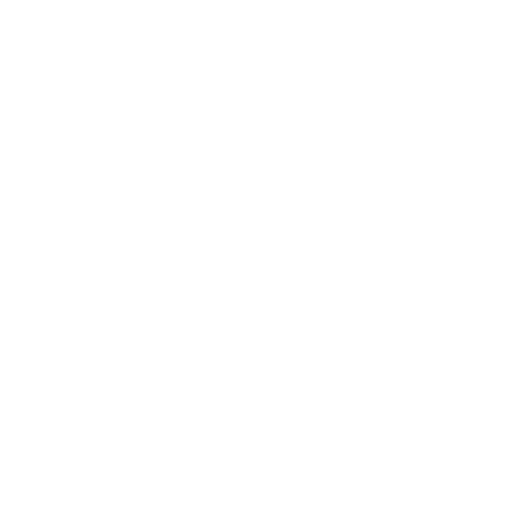
t = 0.00 s
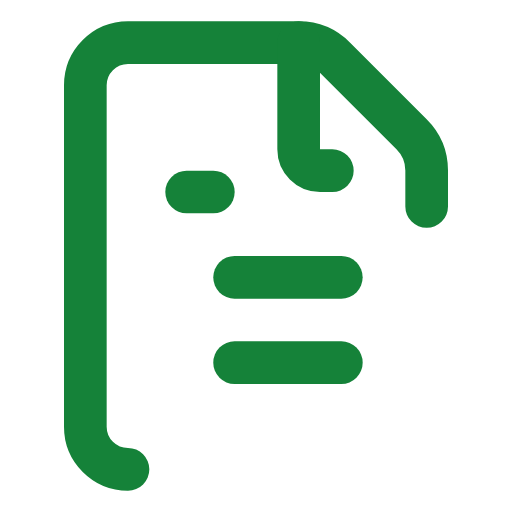
t = 0.60 s
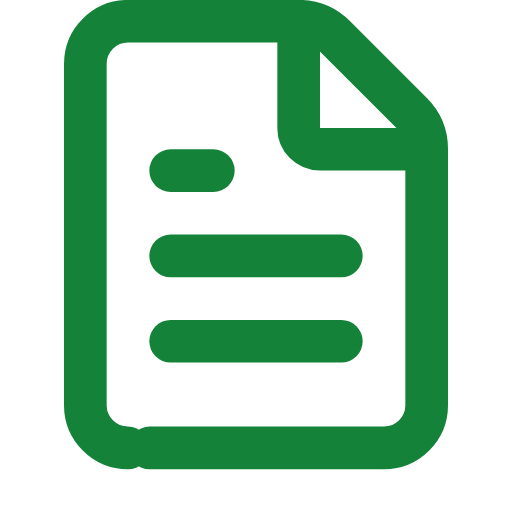
t = 1.29 s
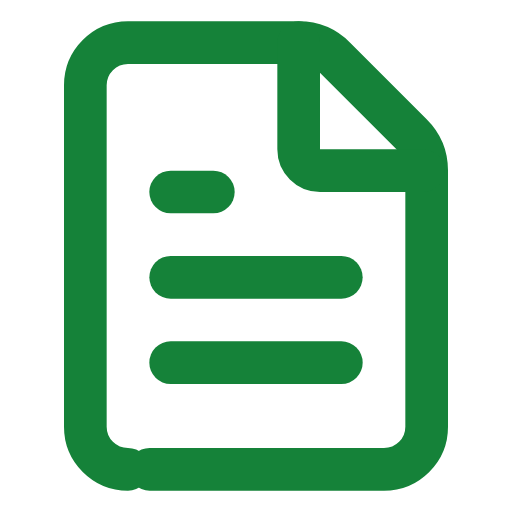
t = 1.95 s
t = 2.50 s: frame unchanged from t = 1.95 s, image omitted
t = 3.25 s: frame unchanged from t = 1.95 s, image omitted

The animated SVG that drew these frames (rendered in a browser with its animation timeline set to each time). Animation: 11 SMIL elements (animate=10,animateTransform=1); one cycle of 4.00 s, repeats indefinitely.

<svg xmlns="http://www.w3.org/2000/svg" width="96" height="96" viewBox="0 0 24 24" fill="none" stroke="#158239" stroke-width="2" stroke-linecap="round" stroke-linejoin="round"><g transform="translate(12 12)"><animateTransform attributeName="transform" type="translate" additive="sum" values="0 0;0 0;0 -4;0 0;0 0" keyTimes="0.0000;0.3000;0.3937;0.4875;1.0000" dur="4s" repeatCount="indefinite"/><g transform="translate(-12 -12)">
  <path pathLength="1" stroke-dasharray="1" stroke-dashoffset="1" opacity="0" d="M6 22a2 2 0 0 1-2-2V4a2 2 0 0 1 2-2h8a2.4 2.4 0 0 1 1.704.706l3.588 3.588A2.4 2.4 0 0 1 20 8v12a2 2 0 0 1-2 2z"><animate attributeName="stroke-dashoffset" values="1;1;0;0" keyTimes="0;.03;.25;1" dur="4s" repeatCount="indefinite" calcMode="spline" keySplines="0 0 1 1;.65 0 .35 1;0 0 1 1"/><animate attributeName="opacity" values="0;1;1" keyTimes="0;.031;1" calcMode="discrete" dur="4s" repeatCount="indefinite"/></path>
  <path pathLength="1" stroke-dasharray="1" stroke-dashoffset="1" opacity="0" d="M14 2v5a1 1 0 0 0 1 1h5"><animate attributeName="stroke-dashoffset" values="1;1;0;0" keyTimes="0;.03;.25;1" dur="4s" repeatCount="indefinite" calcMode="spline" keySplines="0 0 1 1;.65 0 .35 1;0 0 1 1"/><animate attributeName="opacity" values="0;1;1" keyTimes="0;.031;1" calcMode="discrete" dur="4s" repeatCount="indefinite"/></path>
  <path pathLength="1" stroke-dasharray="1" stroke-dashoffset="1" opacity="0" d="M10 9H8"><animate attributeName="stroke-dashoffset" values="1;1;0;0" keyTimes="0;.03;.25;1" dur="4s" repeatCount="indefinite" calcMode="spline" keySplines="0 0 1 1;.65 0 .35 1;0 0 1 1"/><animate attributeName="opacity" values="0;1;1" keyTimes="0;.031;1" calcMode="discrete" dur="4s" repeatCount="indefinite"/></path>
  <path pathLength="1" stroke-dasharray="1" stroke-dashoffset="1" opacity="0" d="M16 13H8"><animate attributeName="stroke-dashoffset" values="1;1;0;0" keyTimes="0;.03;.25;1" dur="4s" repeatCount="indefinite" calcMode="spline" keySplines="0 0 1 1;.65 0 .35 1;0 0 1 1"/><animate attributeName="opacity" values="0;1;1" keyTimes="0;.031;1" calcMode="discrete" dur="4s" repeatCount="indefinite"/></path>
  <path pathLength="1" stroke-dasharray="1" stroke-dashoffset="1" opacity="0" d="M16 17H8"><animate attributeName="stroke-dashoffset" values="1;1;0;0" keyTimes="0;.03;.25;1" dur="4s" repeatCount="indefinite" calcMode="spline" keySplines="0 0 1 1;.65 0 .35 1;0 0 1 1"/><animate attributeName="opacity" values="0;1;1" keyTimes="0;.031;1" calcMode="discrete" dur="4s" repeatCount="indefinite"/></path>
</g></g></svg>
